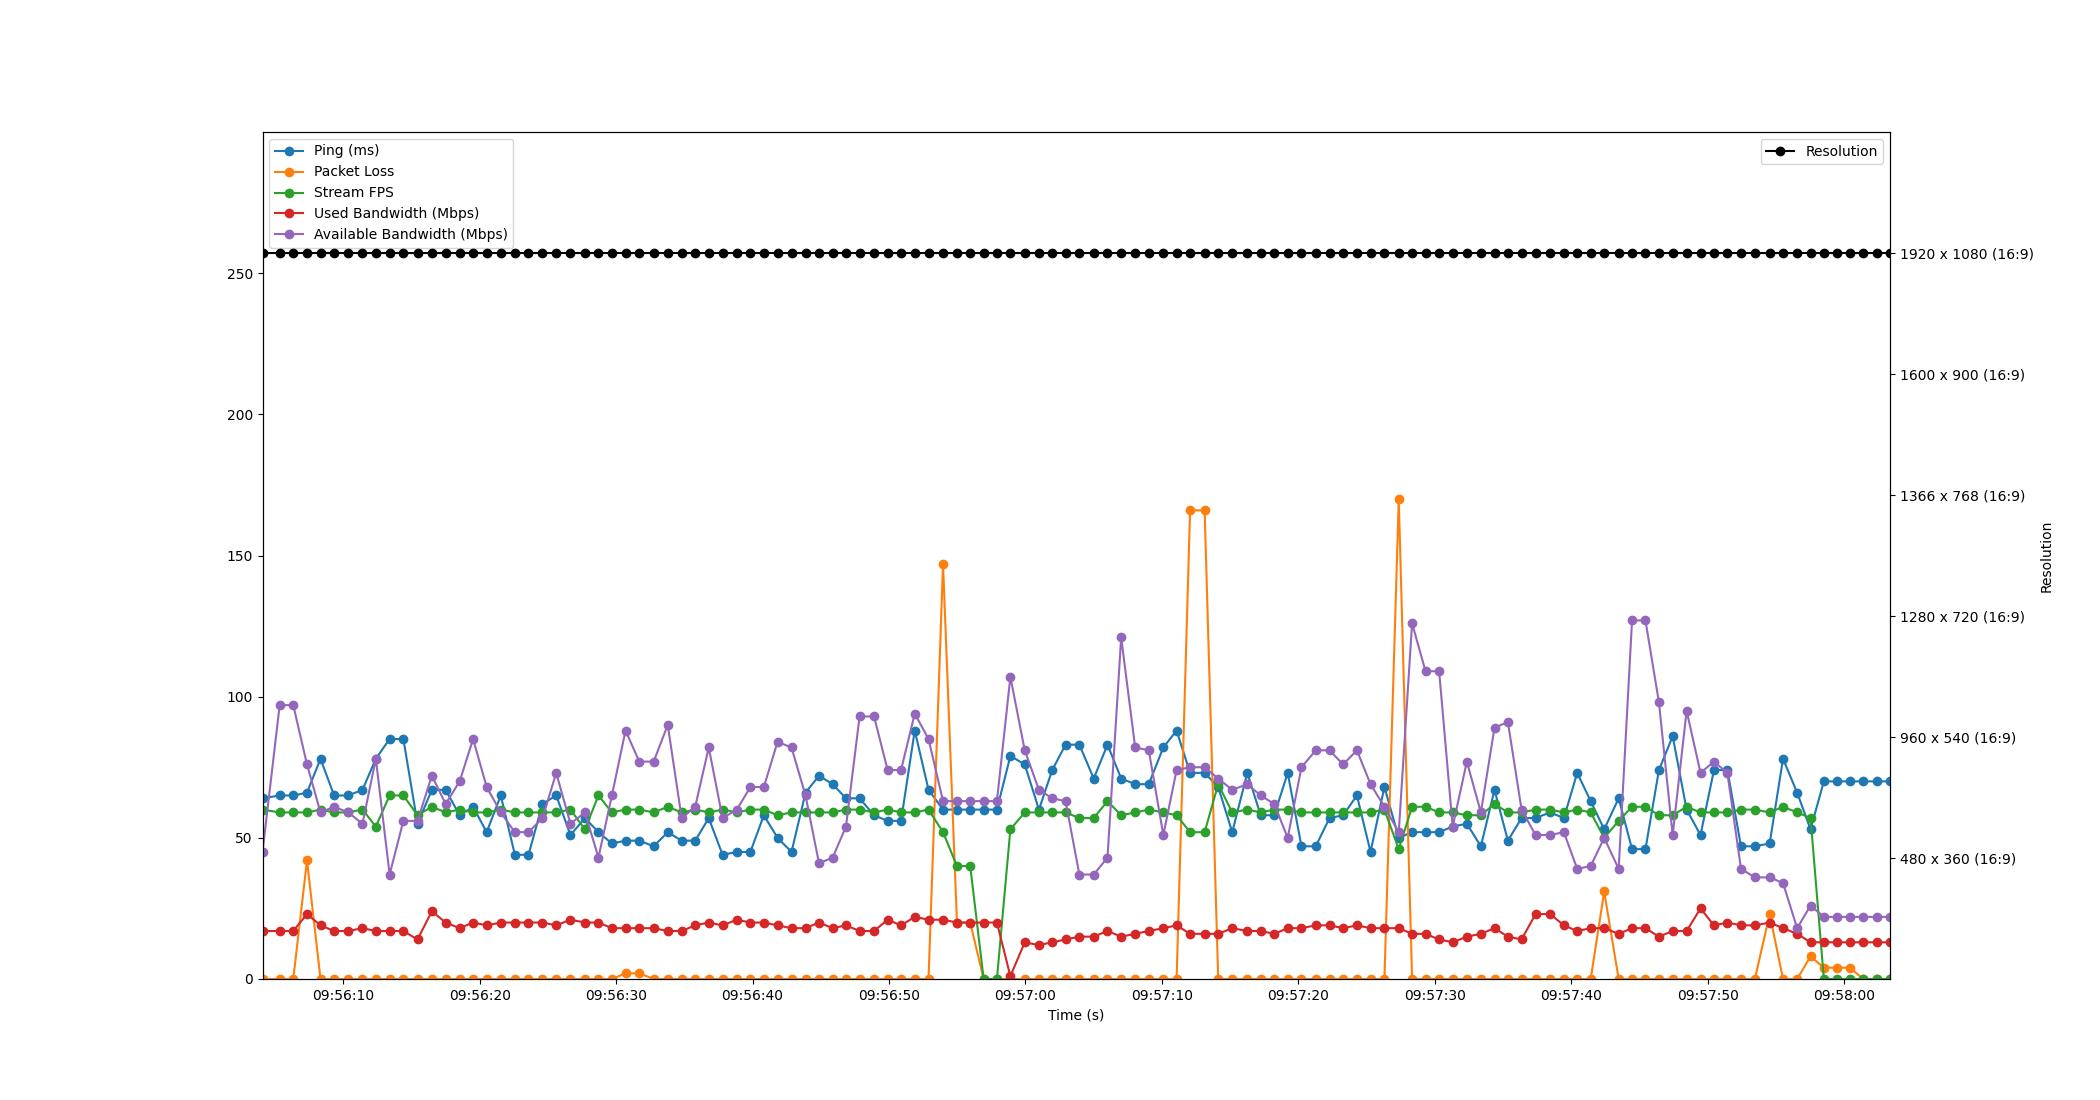

The table this chart was drawn from, first rows:
Time, Timestamp, Ping, Packet Loss, Stream FPS, Used Bandwidth, Resolution, Available Bandwidth
4.0531158447265625e-06, 2023-07-12 09:56:04.081595, 64, 0, 60, 17, 1920 x 1080 (16:9), 45
1.259, 2023-07-12 09:56:05.340867, 65, 0, 59, 17, 1920 x 1080 (16:9), 97
2.255, 2023-07-12 09:56:06.336610, 65, 0, 59, 17, 1920 x 1080 (16:9), 97
3.26, 2023-07-12 09:56:07.341984, 66, 42, 59, 23, 1920 x 1080 (16:9), 76
4.251, 2023-07-12 09:56:08.332832, 78, 0, 60, 19, 1920 x 1080 (16:9), 59
5.25, 2023-07-12 09:56:09.331541, 65, 0, 59, 17, 1920 x 1080 (16:9), 61
6.279, 2023-07-12 09:56:10.360851, 65, 0, 59, 17, 1920 x 1080 (16:9), 59
7.328, 2023-07-12 09:56:11.409843, 67, 0, 60, 18, 1920 x 1080 (16:9), 55
8.307, 2023-07-12 09:56:12.388850, 78, 0, 54, 17, 1920 x 1080 (16:9), 78
9.317, 2023-07-12 09:56:13.398582, 85, 0, 65, 17, 1920 x 1080 (16:9), 37
10.32, 2023-07-12 09:56:14.405740, 85, 0, 65, 17, 1920 x 1080 (16:9), 56
11.36, 2023-07-12 09:56:15.444447, 55, 0, 58, 14, 1920 x 1080 (16:9), 56
12.41, 2023-07-12 09:56:16.495911, 67, 0, 61, 24, 1920 x 1080 (16:9), 72
13.43, 2023-07-12 09:56:17.506788, 67, 0, 59, 20, 1920 x 1080 (16:9), 62
14.45, 2023-07-12 09:56:18.531487, 58, 0, 60, 18, 1920 x 1080 (16:9), 70
15.44, 2023-07-12 09:56:19.518151, 61, 0, 59, 20, 1920 x 1080 (16:9), 85
16.43, 2023-07-12 09:56:20.511449, 52, 0, 59, 19, 1920 x 1080 (16:9), 68
17.46, 2023-07-12 09:56:21.545945, 65, 0, 60, 20, 1920 x 1080 (16:9), 59
18.5, 2023-07-12 09:56:22.578498, 44, 0, 59, 20, 1920 x 1080 (16:9), 52
19.5, 2023-07-12 09:56:23.576845, 44, 0, 59, 20, 1920 x 1080 (16:9), 52
20.52, 2023-07-12 09:56:24.603097, 62, 0, 59, 20, 1920 x 1080 (16:9), 57
21.53, 2023-07-12 09:56:25.610531, 65, 0, 59, 19, 1920 x 1080 (16:9), 73
22.57, 2023-07-12 09:56:26.651641, 51, 0, 60, 21, 1920 x 1080 (16:9), 55
23.64, 2023-07-12 09:56:27.718204, 57, 0, 53, 20, 1920 x 1080 (16:9), 59
24.62, 2023-07-12 09:56:28.703702, 52, 0, 65, 20, 1920 x 1080 (16:9), 43
25.61, 2023-07-12 09:56:29.690597, 48, 0, 59, 18, 1920 x 1080 (16:9), 65
26.61, 2023-07-12 09:56:30.688812, 49, 2, 60, 18, 1920 x 1080 (16:9), 88
27.62, 2023-07-12 09:56:31.700632, 49, 2, 60, 18, 1920 x 1080 (16:9), 77
28.67, 2023-07-12 09:56:32.752057, 47, 0, 59, 18, 1920 x 1080 (16:9), 77
29.7, 2023-07-12 09:56:33.783658, 52, 0, 61, 17, 1920 x 1080 (16:9), 90
30.72, 2023-07-12 09:56:34.804828, 49, 0, 59, 17, 1920 x 1080 (16:9), 57
31.72, 2023-07-12 09:56:35.796800, 49, 0, 60, 19, 1920 x 1080 (16:9), 61
32.71, 2023-07-12 09:56:36.788810, 57, 0, 59, 20, 1920 x 1080 (16:9), 82
33.72, 2023-07-12 09:56:37.800812, 44, 0, 60, 19, 1920 x 1080 (16:9), 57
34.77, 2023-07-12 09:56:38.852539, 45, 0, 59, 21, 1920 x 1080 (16:9), 60
35.76, 2023-07-12 09:56:39.838755, 45, 0, 60, 20, 1920 x 1080 (16:9), 68
36.75, 2023-07-12 09:56:40.828838, 58, 0, 60, 20, 1920 x 1080 (16:9), 68
37.75, 2023-07-12 09:56:41.831899, 50, 0, 58, 19, 1920 x 1080 (16:9), 84
38.77, 2023-07-12 09:56:42.854919, 45, 0, 59, 18, 1920 x 1080 (16:9), 82
39.8, 2023-07-12 09:56:43.883913, 66, 0, 59, 18, 1920 x 1080 (16:9), 65
40.79, 2023-07-12 09:56:44.871248, 72, 0, 59, 20, 1920 x 1080 (16:9), 41
41.79, 2023-07-12 09:56:45.872831, 69, 0, 59, 18, 1920 x 1080 (16:9), 43
42.77, 2023-07-12 09:56:46.847852, 64, 0, 60, 19, 1920 x 1080 (16:9), 54
43.76, 2023-07-12 09:56:47.846093, 64, 0, 60, 17, 1920 x 1080 (16:9), 93
44.82, 2023-07-12 09:56:48.904507, 58, 0, 59, 17, 1920 x 1080 (16:9), 93
45.82, 2023-07-12 09:56:49.902204, 56, 0, 60, 21, 1920 x 1080 (16:9), 74
46.8, 2023-07-12 09:56:50.882877, 56, 0, 59, 19, 1920 x 1080 (16:9), 74
47.81, 2023-07-12 09:56:51.887740, 88, 0, 59, 22, 1920 x 1080 (16:9), 94
48.82, 2023-07-12 09:56:52.898237, 67, 0, 60, 21, 1920 x 1080 (16:9), 85
49.88, 2023-07-12 09:56:53.960806, 60, 147, 52, 21, 1920 x 1080 (16:9), 63
50.9, 2023-07-12 09:56:54.981784, 60, 20, 40, 20, 1920 x 1080 (16:9), 63
51.87, 2023-07-12 09:56:55.952838, 60, 20, 40, 20, 1920 x 1080 (16:9), 63
52.86, 2023-07-12 09:56:56.938540, 60, 0, 0, 20, 1920 x 1080 (16:9), 63
53.83, 2023-07-12 09:56:57.910144, 60, 0, 0, 20, 1920 x 1080 (16:9), 63
54.81, 2023-07-12 09:56:58.896482, 79, 0, 53, 1, 1920 x 1080 (16:9), 107
55.87, 2023-07-12 09:56:59.950153, 76, 0, 59, 13, 1920 x 1080 (16:9), 81
56.91, 2023-07-12 09:57:00.990778, 60, 0, 59, 12, 1920 x 1080 (16:9), 67
57.88, 2023-07-12 09:57:01.964416, 74, 0, 59, 13, 1920 x 1080 (16:9), 64
58.86, 2023-07-12 09:57:02.943320, 83, 0, 59, 14, 1920 x 1080 (16:9), 63
59.87, 2023-07-12 09:57:03.953396, 83, 0, 57, 15, 1920 x 1080 (16:9), 37
... 59 more rows
